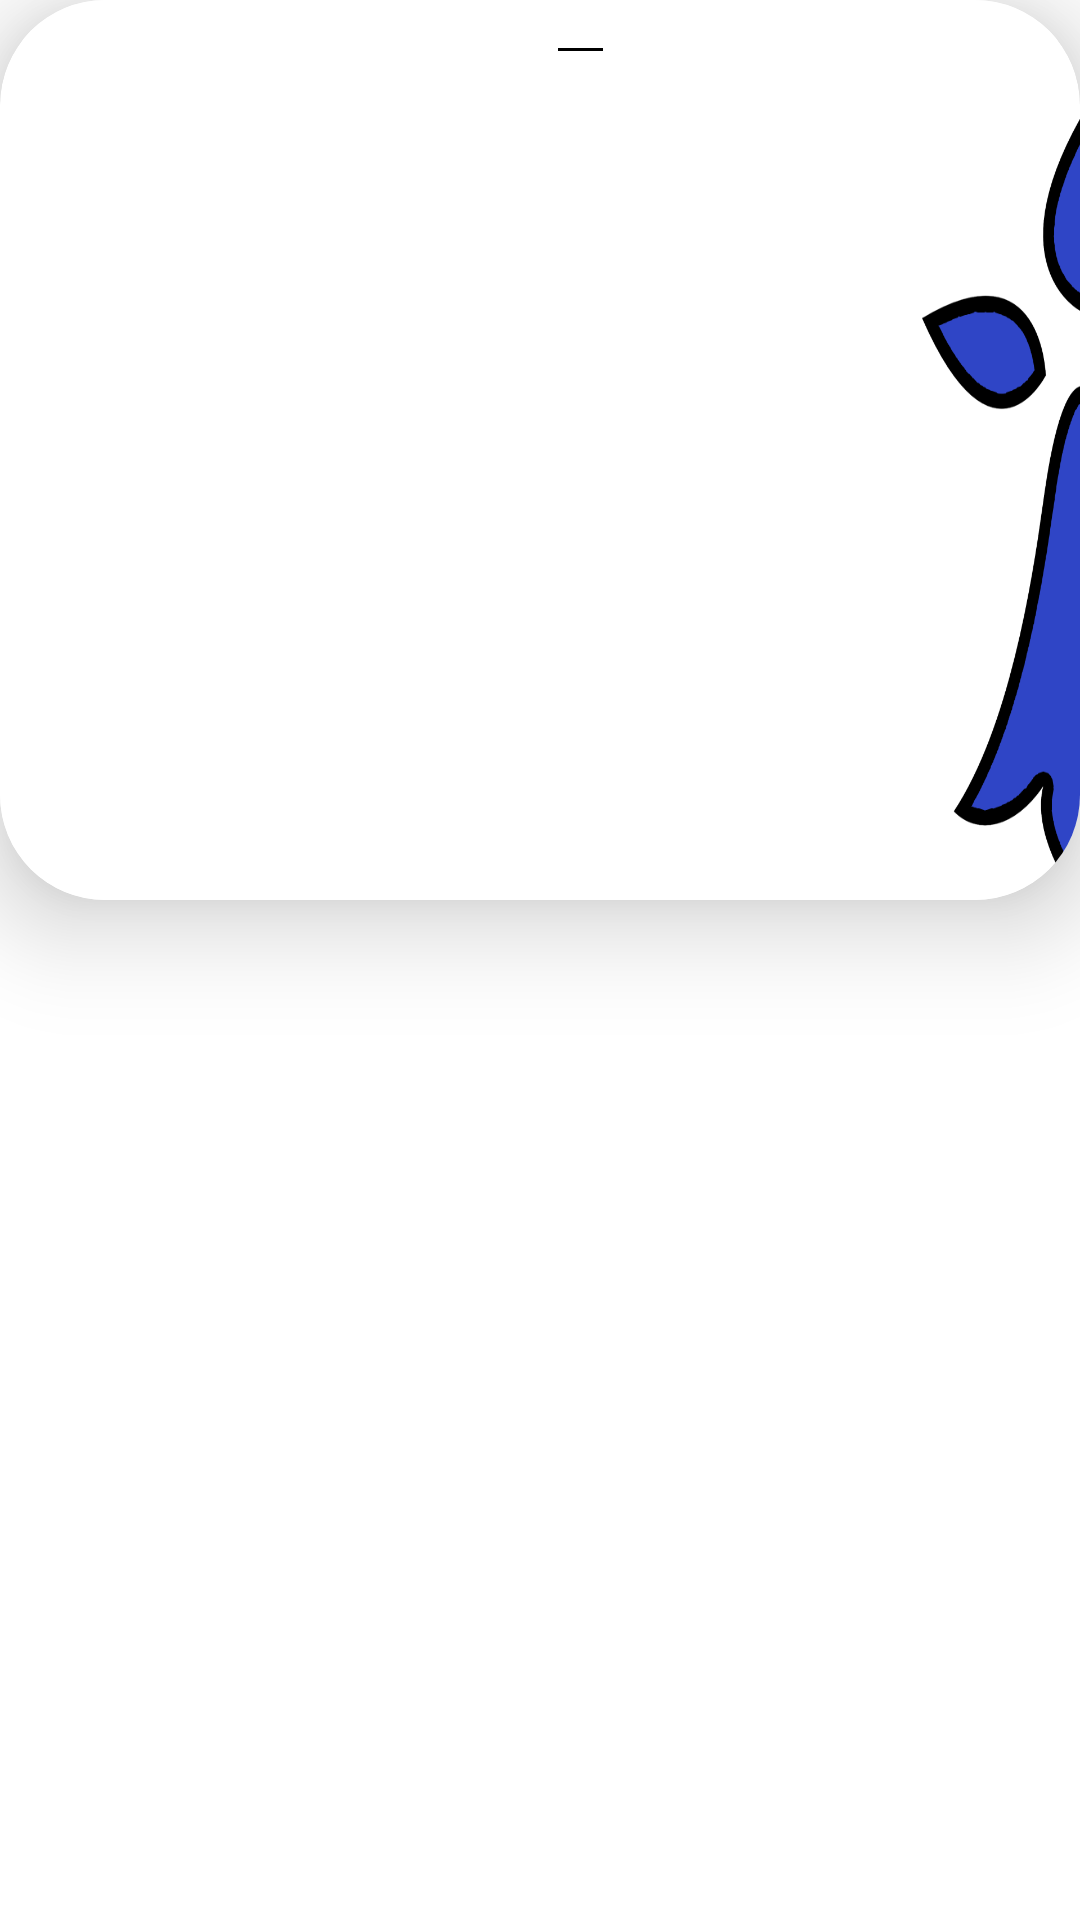

This screen was rendered from an Android layout file. Write that file and the resources it references.
<!-- AndroidManifest.xml: application theme Theme.AppUnan -->
<!-- res/layout/bottom_sheet.xml -->
<?xml version="1.0" encoding="utf-8"?>
<LinearLayout
    xmlns:android="http://schemas.android.com/apk/res/android"
    xmlns:app="http://schemas.android.com/apk/res-auto"
    xmlns:tools="http://schemas.android.com/tools"
    android:layout_width="match_parent"
    android:layout_height="wrap_content"
    android:id="@+id/design_bottom_sheet"
    android:background="@android:color/transparent"
    android:orientation="vertical"
    app:layout_behavior="@string/bottom_sheet_behavior"
    app:behavior_hideable="true"
    app:behavior_peekHeight="150dp"
    >

    <androidx.cardview.widget.CardView
        android:layout_width="match_parent"
        android:layout_height="wrap_content"
        app:cardBackgroundColor="#FFFFFF"
        app:cardCornerRadius="35dp"
        app:cardElevation="20dp">


        <RelativeLayout
            style="@style/TextAppearance.AppCompat.Headline"
            android:background="@drawable/background"
            android:layout_width="match_parent"
            android:layout_height="300dp"
            android:orientation="vertical"
            android:padding="16dp">

            <View
                android:layout_width="15dp"
                android:layout_height="1dp"
                android:layout_gravity="center"
                android:layout_marginStart="170dp"
                android:layout_marginLeft="170dp"
                android:background="@color/black" />

            <TextView

                android:id="@+id/textViewName"
                android:layout_width="match_parent"
                android:layout_height="wrap_content"
                android:textColor="#000000"
                android:textColorHighlight="#000000"
                android:textSize="18sp"
                android:textStyle="bold"
                android:visibility="invisible" />

            <TextView
                android:id="@+id/textViewAddress"
                android:layout_width="299dp"
                android:layout_height="wrap_content"
                android:layout_marginStart="30dp"
                android:layout_marginLeft="30dp"
                android:layout_marginTop="38dp"
                android:textColor="#000000"
                android:visibility="invisible" />

            <TextView
                android:id="@+id/textViewPhoneNumber"
                android:layout_width="match_parent"
                android:layout_height="wrap_content"
                android:layout_marginStart="30dp"
                android:layout_marginLeft="30dp"
                android:layout_marginTop="68dp"
                android:textColor="#000000"
                android:visibility="invisible" />

            <TextView
                android:id="@+id/textViewWebsite"
                android:layout_width="match_parent"
                android:layout_height="wrap_content"
                android:layout_marginStart="30dp"
                android:layout_marginLeft="30dp"
                android:layout_marginTop="96dp"
                android:textColor="#000000"
                android:visibility="invisible" />


            <ImageView
                android:id="@+id/ImagePhone"
                android:layout_width="24dp"
                android:layout_height="20dp"
                android:layout_marginTop="66dp"
                android:contentDescription="@string/desc"
                android:visibility="invisible"
                app:srcCompat="@drawable/phone_number"
                tools:srcCompat="@drawable/phone_number" />

            <ImageView
                android:id="@+id/ImageWebsite"
                android:layout_width="24dp"
                android:layout_height="21dp"
                android:layout_marginTop="94dp"
                android:contentDescription="@string/desc"
                android:visibility="invisible"
                app:srcCompat="@drawable/website"
                tools:srcCompat="@drawable/website" />

            <ImageView
                android:id="@+id/ImageLocation"
                android:layout_width="24dp"
                android:layout_height="19dp"
                android:layout_marginTop="38dp"
                android:contentDescription="@string/desc"
                android:visibility="invisible"
                app:srcCompat="@drawable/location"
                tools:srcCompat="@drawable/location" />

            <ScrollView
                android:layout_width="380dp"
                android:layout_height="128dp"
                android:layout_marginTop="135dp">

                <LinearLayout
                    android:layout_width="match_parent"
                    android:layout_height="wrap_content"
                    android:orientation="vertical">


                    <TextView
                        android:id="@+id/textViewResume"
                        android:layout_width="wrap_content"
                        android:layout_height="wrap_content" />


                </LinearLayout>
            </ScrollView>


        </RelativeLayout>

    </androidx.cardview.widget.CardView>

</LinearLayout>
<!-- resources referenced by this layout -->
<resources>
  <!-- drawable background: png bitmap (drawable, 43527 bytes) -->
  <!-- drawable location: png bitmap (drawable, 1052 bytes) -->
  <!-- drawable phone_number: png bitmap (drawable, 14362 bytes) -->
  <!-- drawable website: png bitmap (drawable, 28213 bytes) -->
  <string name="desc">Image</string>
  <style name="Theme.AppUnan" parent="Theme.MaterialComponents.DayNight.DarkActionBar">
          
          <item name="colorPrimary">@color/purple_500</item>
          <item name="colorPrimaryVariant">@color/purple_700</item>
          <item name="colorOnPrimary">@color/white</item>
          
          <item name="colorSecondary">@color/teal_200</item>
          <item name="colorSecondaryVariant">@color/teal_700</item>
          <item name="colorOnSecondary">@color/black</item>
          
          <item name="android:statusBarColor" tools:targetApi="l">?attr/colorPrimaryVariant</item>
          
      </style>
  <!-- not gathered from this repository: default colours our renderer supplied (Android Studio template values) -->
  <color name="purple_500">#FF6200EE</color>
  <color name="purple_700">#FF3700B3</color>
  <color name="teal_200">#FF03DAC5</color>
  <color name="teal_700">#FF018786</color>
  <color name="black">#FF000000</color>
  <color name="white">#FFFFFFFF</color>
</resources>
